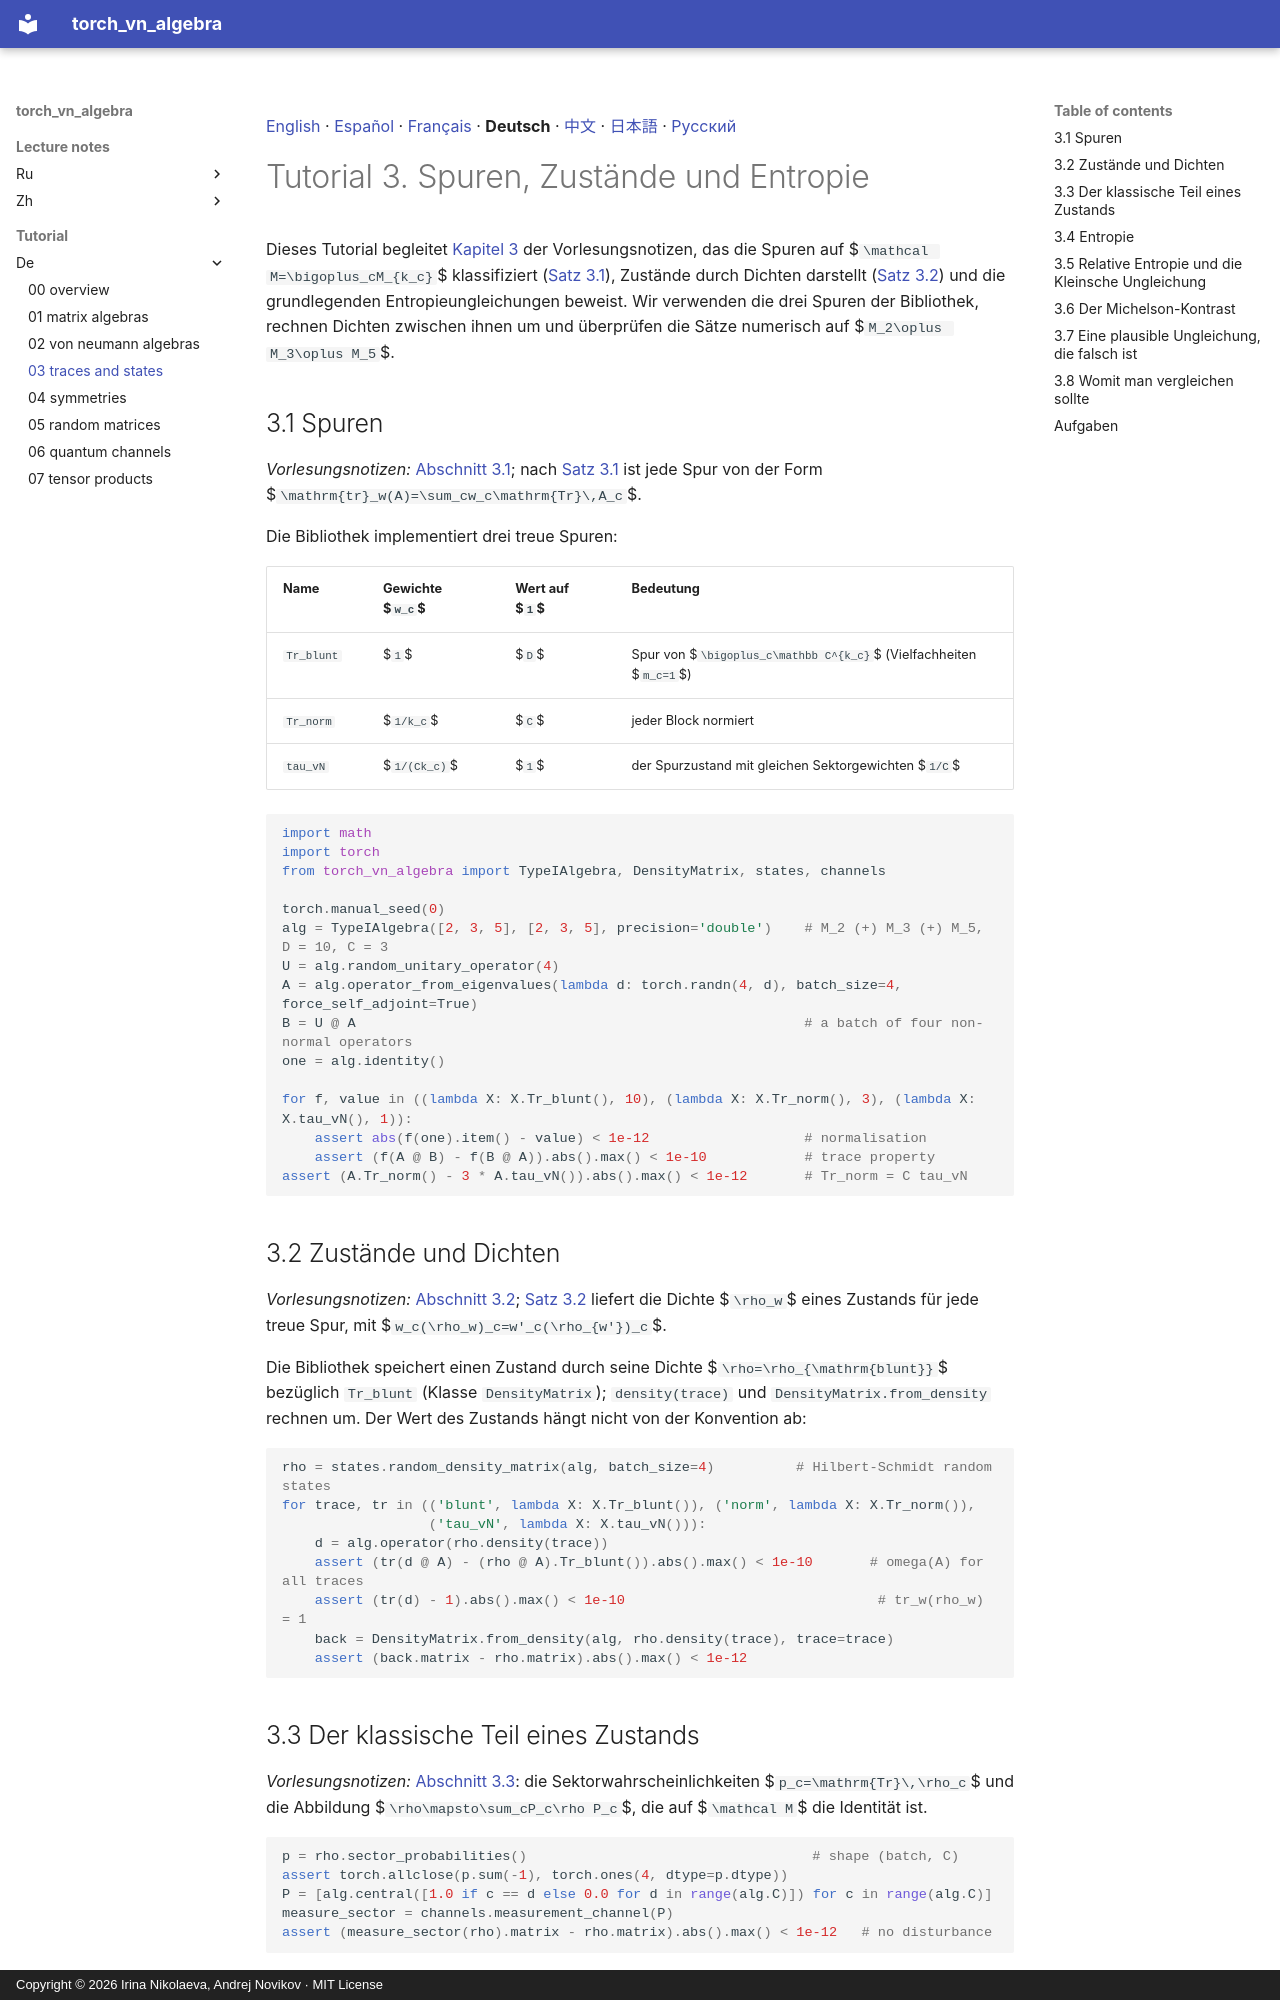

repository: andre-a-no/von_neumann_type_i · page: tutorial/de/03_traces_and_states/index.html · generator: mkdocs · copyright: Copyright © 2026 Irina Nikolaeva, Andrej Novikov · MIT License

[English](../03_traces_and_states.md) · [Español](../es/03_traces_and_states.md) · [Français](../fr/03_traces_and_states.md) · **Deutsch** · [中文](../zh/03_traces_and_states.md) · [日本語](../ja/03_traces_and_states.md) · [Русский](../ru/03_traces_and_states.md)

# Tutorial 3. Spuren, Zustände und Entropie

Dieses Tutorial begleitet [Kapitel 3](../../lecture_notes/de/03_traces_and_states.md) der Vorlesungsnotizen, das die Spuren
auf $`\mathcal M=\bigoplus_cM_{k_c}`$ klassifiziert ([Satz 3.1](../../lecture_notes/de/03_traces_and_states.md#r-3-1)), Zustände durch Dichten darstellt
([Satz 3.2](../../lecture_notes/de/03_traces_and_states.md#r-3-2)) und die grundlegenden Entropieungleichungen beweist. Wir verwenden die drei Spuren der
Bibliothek, rechnen Dichten zwischen ihnen um und überprüfen die Sätze numerisch auf $`M_2\oplus M_3\oplus M_5`$.

<a id="s-3-1"></a>

## 3.1 Spuren

*Vorlesungsnotizen:* [Abschnitt 3.1](../../lecture_notes/de/03_traces_and_states.md#s-3-1); nach [Satz 3.1](../../lecture_notes/de/03_traces_and_states.md#r-3-1) ist jede Spur von der Form $`\mathrm{tr}_w(A)=\sum_cw_c\mathrm{Tr}\,A_c`$.

Die Bibliothek implementiert drei treue Spuren:

| Name | Gewichte $`w_c`$ | Wert auf $`1`$ | Bedeutung |
|---|---|---|---|
| `Tr_blunt` | $`1`$ | $`D`$ | Spur von $`\bigoplus_c\mathbb C^{k_c}`$ (Vielfachheiten $`m_c=1`$) |
| `Tr_norm` | $`1/k_c`$ | $`C`$ | jeder Block normiert |
| `tau_vN` | $`1/(Ck_c)`$ | $`1`$ | der Spurzustand mit gleichen Sektorgewichten $`1/C`$ |

```python
import math
import torch
from torch_vn_algebra import TypeIAlgebra, DensityMatrix, states, channels

torch.manual_seed(0)
alg = TypeIAlgebra([2, 3, 5], [2, 3, 5], precision='double')    # M_2 (+) M_3 (+) M_5, D = 10, C = 3
U = alg.random_unitary_operator(4)
A = alg.operator_from_eigenvalues(lambda d: torch.randn(4, d), batch_size=4, force_self_adjoint=True)
B = U @ A                                                       # a batch of four non-normal operators
one = alg.identity()

for f, value in ((lambda X: X.Tr_blunt(), 10), (lambda X: X.Tr_norm(), 3), (lambda X: X.tau_vN(), 1)):
    assert abs(f(one).item() - value) < 1e-12                   # normalisation
    assert (f(A @ B) - f(B @ A)).abs().max() < 1e-10            # trace property
assert (A.Tr_norm() - 3 * A.tau_vN()).abs().max() < 1e-12       # Tr_norm = C tau_vN
```

<a id="s-3-2"></a>

## 3.2 Zustände und Dichten

*Vorlesungsnotizen:* [Abschnitt 3.2](../../lecture_notes/de/03_traces_and_states.md#s-3-2); [Satz 3.2](../../lecture_notes/de/03_traces_and_states.md#r-3-2) liefert die Dichte $`\rho_w`$ eines Zustands für jede treue Spur, mit $`w_c(\rho_w)_c=w'_c(\rho_{w'})_c`$.

Die Bibliothek speichert einen Zustand durch seine Dichte $`\rho=\rho_{\mathrm{blunt}}`$ bezüglich
`Tr_blunt` (Klasse `DensityMatrix`); `density(trace)` und `DensityMatrix.from_density`
rechnen um. Der Wert des Zustands hängt nicht von der Konvention ab:

```python
rho = states.random_density_matrix(alg, batch_size=4)          # Hilbert-Schmidt random states
for trace, tr in (('blunt', lambda X: X.Tr_blunt()), ('norm', lambda X: X.Tr_norm()),
                  ('tau_vN', lambda X: X.tau_vN())):
    d = alg.operator(rho.density(trace))
    assert (tr(d @ A) - (rho @ A).Tr_blunt()).abs().max() < 1e-10       # omega(A) for all traces
    assert (tr(d) - 1).abs().max() < 1e-10                               # tr_w(rho_w) = 1
    back = DensityMatrix.from_density(alg, rho.density(trace), trace=trace)
    assert (back.matrix - rho.matrix).abs().max() < 1e-12
```

<a id="s-3-3"></a>

## 3.3 Der klassische Teil eines Zustands

*Vorlesungsnotizen:* [Abschnitt 3.3](../../lecture_notes/de/03_traces_and_states.md#s-3-3): die Sektorwahrscheinlichkeiten $`p_c=\mathrm{Tr}\,\rho_c`$ und die Abbildung $`\rho\mapsto\sum_cP_c\rho P_c`$, die auf $`\mathcal M`$ die Identität ist.

```python
p = rho.sector_probabilities()                                   # shape (batch, C)
assert torch.allclose(p.sum(-1), torch.ones(4, dtype=p.dtype))
P = [alg.central([1.0 if c == d else 0.0 for d in range(alg.C)]) for c in range(alg.C)]
measure_sector = channels.measurement_channel(P)
assert (measure_sector(rho).matrix - rho.matrix).abs().max() < 1e-12   # no disturbance
```

<a id="s-3-4"></a>
